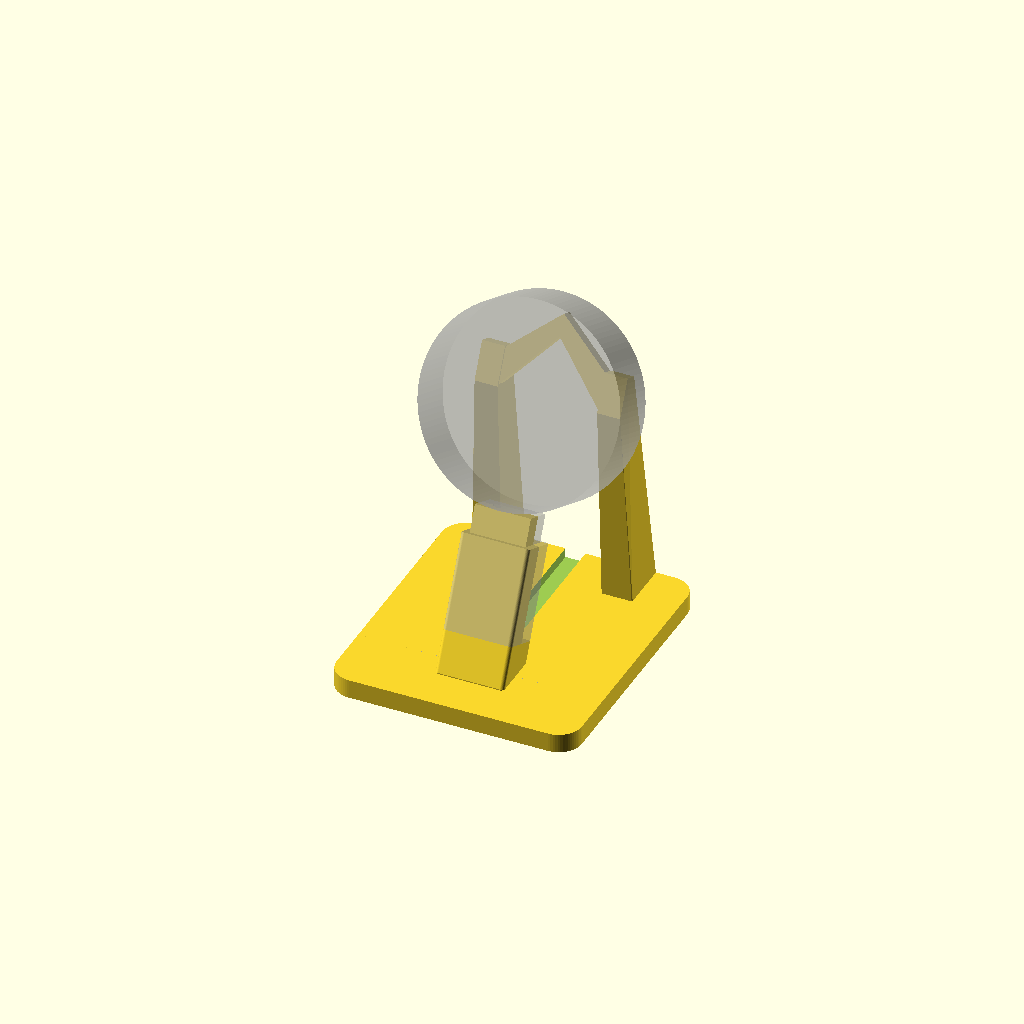
Cell 1 — every parameter at its default value.
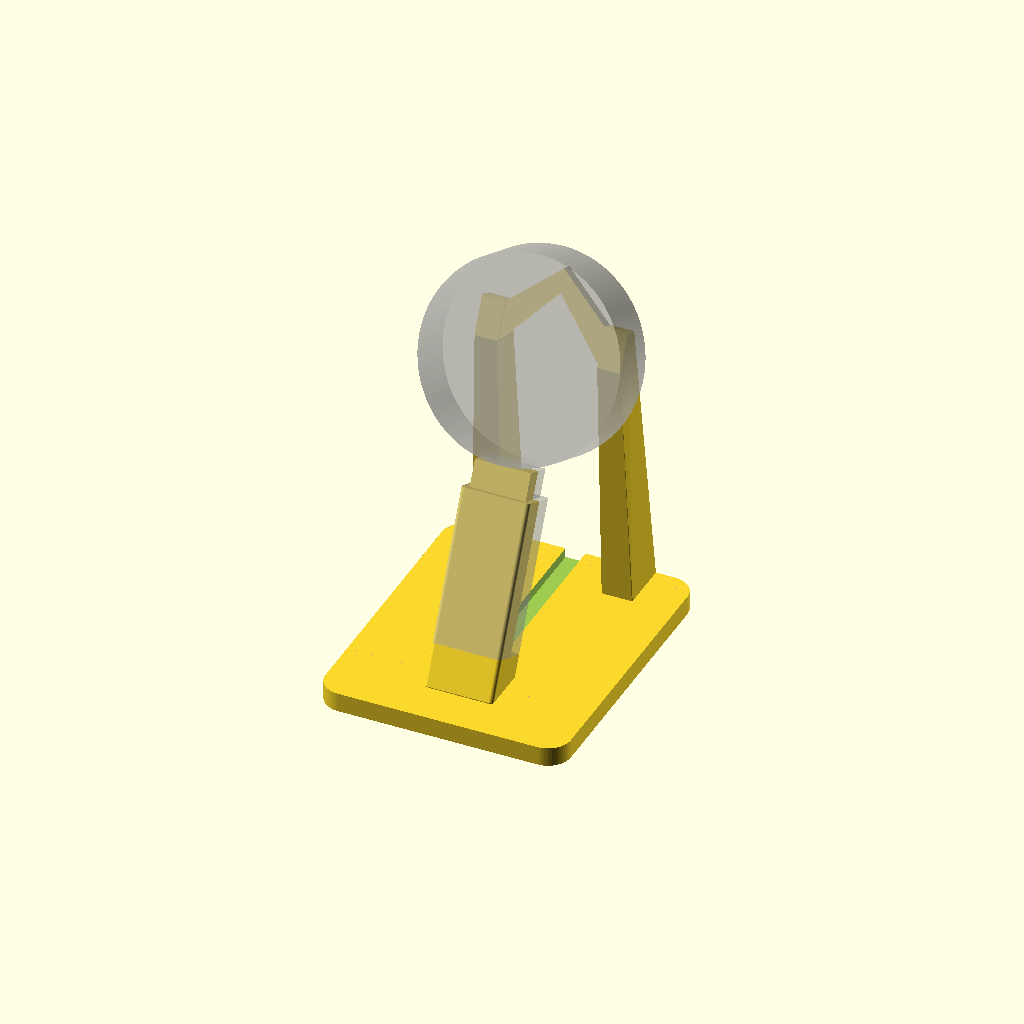
Cell 2: om_len = 29 (everything else at default).
One fixed orthographic camera (rotation 55°, 0°, 25°; colour scheme Cornfield) for every cell.
Source of the model, 3d-print/archive/split_stand_history/stopwatch_split_stand_v8_brace.scad:
// =============================================================
//  M5Stack StopWatch  USB-C 充電スタンド【分割タワー版】
//  - プラグを持つ「塔」を前後 2 つに分割(つなぎ目は塔の左右の側面に来る)
//  - 塔の前半分は台と一体で印刷する(根元から抜けることがない)。後ろ半分だけが別部品
//  - 後ろ半分にプラグとケーブルを入れ、下の端を台の差し込み穴に上から差し込みながら前半分に合わせ、上からキャップで押さえる
//  - 塔の中:プラグのポケット/ケーブルの溝 → 後ろへ曲がって、後ろ半分の背面の出口から出る
//    出口はケーブルの反対側のコネクタ(10 × 4.5)が通る大きさ。先にコネクタを出口に通しておく
//  - 本体を抜く力:プラグ → キャップの天板 → キャップの輪 → 台と一体の前半分、と伝わる
//
//  ケーブル:Apple 純正 USB-C(樹脂部分 実測 幅10 × 厚さ4.5 × 長さ14.5、ケーブル約4.6)
//  本体:直径 52 / 厚さ 15.5 / USB-C は 6時の側面、背面からの高さ約 8.6
//
//  part = "stand"   台(背もたれの柱・塔の前半分つき)。そのまま印刷、サポート不要
//         "back"    塔の後ろ半分。分割面を下にして印刷、サポート不要
//         "collar"  上のキャップ。塔の上の端にかぶせ、天板(0.4)でプラグを押さえ、輪で前後の半分が開かないように押さえる。天板を下にして印刷
//         "assembly" 組み上がりの確認用
//  見た目:キャップ・塔の見えている部分・台の差し込み部を同じ外形(角丸の四角)にそろえ、1 本の柱に見えるようにした。
//          塔の上端(キャップの中)と下端(台の中)だけ細くして、キャップと差し込み部がそこにかぶさる
//  ピンは使わない
// =============================================================

part      = "stand";

/* [プラグ(Apple 純正 USB-C 実測)] */
om_w      = 10.0;
om_t      = 4.5;
om_len    = 14.5;
clr       = 0.15;   // ポケットの左右のすき間(片側)
clr_z     = 0.2;    // ポケットの前後のすき間(片側)。分割面が前後なので、ポケットの天井(ブリッジ)のたれ分を見込む
len_clear = 0.15;   // 長さ方向のすき間
cable_d   = 4.6;    // ケーブルの太さ
grip      = 0.2;    // ケーブルの溝をケーブルより細くする量(はさんでつかむ)
lip_t     = 0;      // 塔そのもののふちは無し(細すぎて刷れないため)。プラグは上のキャップの天板で押さえる
seat      = 0.4;    // 塔の上端(= プラグの樹脂の上面)と本体の側面の基準のすき間。台・塔の位置はこれで決まる(変えない)

/* [塔] */
wall      = 2.0;
drop      = 7.0;    // ポケットの底からケーブルが後ろへ曲がり始めるまで
bend_r    = 5.0;    // ケーブルの曲げ半径
sock_d    = 9.0;    // 後ろ半分を台に差し込む深さ
sock_clr  = 0.12;   // 差し込みのすき間(片側)
peg_gap   = 0.3;    // 塔の下端と差し込み穴の底のすき間(塔の段が差し込み部の上の面に乗って位置が決まる)

/* [ケーブルの出口] */
// ケーブルの出口(後ろ半分の背面):反対側のコネクタが通る大きさ
exit_w    = 11.0;
exit_h    = 5.4;

/* [柱の外形(キャップ・塔・台の差し込み部で共通)] */
out_x     = 9.0;    // 半幅(左右)
out_z     = 6.2;    // 半分の奥行き(前後)。USB-C の中心から
col_r     = 1.0;    // 縦の角の丸み

/* [上の留め輪(カラー)] */
// 塔の上の端に四角い輪をはめて、前後の半分を閉じたまま押さえる
col_h     = 7.0;    // 輪の高さ(天板の下)
col_wall  = 1.6;    // 輪の壁の厚み
col_clr   = 0.1;    // 塔とのすき間(片側)。緩ければ 0.05、入らなければ 0.15
cap_t     = 0.4;    // キャップの天板の厚み(= 差し込みが浅くなる量)。0.4 で充電できることを確認済み
win_w     = 9.0;    // 天板の窓(USB-C プラグ 8.25 × 2.4 + 余裕)
win_h     = 3.2;

/* [台] */
tilt      = 25;     // 後ろへの傾き(度)。卓上時計として見やすいように 25°
base_t    = 5.0;
base_w    = 64;
base_front= 12;
base_back = 10;
base_r    = 6;
sock_wall = 2.0;    // 差し込み穴まわりの壁
floor_t   = 1.6;    // 差し込み穴の底の厚み

/* [背もたれの柱] */
post_x    = 16;
pad_w     = 6;      // 柱の幅(5 → 6)
pad_h     = 10;
pad_y     = 4;
pad_t     = 4;      // 柱の厚み(3 → 4。後ろ側へ厚くする。本体に当たる面の位置は同じ)
pad_gap   = 0.5;
foot_out  = 5;      // 柱の根元を外側へ広げる量(内側はバンドが通るので広げない)
foot_back = 3;      // 根元の前側への広がり
foot_len  = 13;     // 根元の前後の長さ
// 補強の「へ」の字の梁:2 本の柱の上のほうを、本体の背面の後ろでつなぐ(前からは本体に隠れて見えない)
br_w      = 5;      // 梁の太さ(本体座標の XY 面内)
br_t      = 3.5;    // 梁の厚み(前後)
br_gap    = 0.5;    // 梁の前の面を柱の当たり面より下げる量(本体に当たるのは柱だけ)
br_y0     = 1.5;    // 柱とつながる高さ(本体中心から 12時方向)
br_rise   = 16;     // 真ん中で上がる量(45°。下面がオーバーハングにならない)

/* [本体] */
body_r    = 26.0;
body_th   = 15.5;
usb_z     = 8.6;
plate_t   = 2.0;

$fn = 64;

// ---------- 塔の寸法(本体座標:X 3時, Y 12時, Z 画面側) ----------
pw     = om_w/2 + clr;
pz0    = usb_z - om_t/2 - clr_z; pz1 = usb_z + om_t/2 + clr_z;  // ポケットの奥行き(Z)
top_y  = -body_r - seat;                                        // 塔の上端(この上にキャップの天板が乗る)
// 上端(キャップの中):外形から輪の壁ぶん細い
tx     = out_x - col_clr - col_wall;
tz0    = usb_z - (out_z - col_clr - col_wall);  tz1 = usb_z + (out_z - col_clr - col_wall);
// 下端(台の差し込み穴の中):外形から差し込み部の壁ぶん細い
px     = out_x - sock_clr - sock_wall;
qz0    = usb_z - (out_z - sock_clr - sock_wall); qz1 = usb_z + (out_z - sock_clr - sock_wall);
oz0    = usb_z - out_z;          oz1 = usb_z + out_z;           // 外形の後ろ / 前の面
om_top = top_y - lip_t;
shelf  = om_top - om_len - len_clear;
cd     = cable_d - grip;                                        // ケーブルの溝の径
bend_y = shelf - drop;                                          // ここから後ろへ曲がる
exit_y = bend_y - bend_r;                                       // 背面から出るときの高さ
peg_top= exit_y - cable_d/2 - 2.0;                              // 台の差し込み穴の上端
peg_bot= peg_top - sock_d;

// ---------- 本体座標 → スタンド座標 ----------
s = sin(tilt); c = cos(tilt);
blk_bot_y = peg_bot - floor_t;                                  // 差し込み部の一番下
blk_z0    = oz0;
// 差し込み部の一番低い角が z = 0 に来るように塔の高さを決める
tower_top = -( c*(blk_bot_y + body_r) + s*(blk_z0 - usb_z) );
function W(p) = [ p[0], s*(p[1] + body_r) - c*(p[2] - usb_z), tower_top + c*(p[1] + body_r) + s*(p[2] - usb_z) ];
M = [[1,0,0,0],[0,s,-c,s*body_r + c*usb_z],[0,c,s,tower_top + c*body_r - s*usb_z],[0,0,0,1]];
module in_watch() { multmatrix(M) children(); }

// 柱の外形(XZ 平面の角丸の四角、USB-C の中心が原点)
module col2d(hx, hz, r = col_r) { offset(r = r) offset(delta = -r) square([2*hx, 2*hz], center = true); }
// 本体座標で、Y = y0〜y1 の柱
module col_w(hx, hz, y0, y1, r = col_r) { translate([0, y0, usb_z]) rotate([-90, 0, 0]) linear_extrude(y1 - y0) col2d(hx, hz, r); }

// ---------- 塔 ----------
module cable_path() {    // ケーブルの溝:ポケットの底 → 下へ drop → 後ろへ曲がって背面から外へ
    translate([0, shelf + 0.01, usb_z]) rotate([90, 0, 0]) cylinder(d = cd, h = drop + 0.02);
    // 曲がり:中心 (Y = bend_y, Z = usb_z - bend_r)、下向きから後ろ向きへ 90°(球の hull でつなぐ)
    for (i = [0:11]) hull() for (a = [i*90/12, (i+1)*90/12])
        translate([0, bend_y - bend_r*sin(a), usb_z - bend_r + bend_r*cos(a)]) sphere(d = cd, $fn = 24);
    translate([0, exit_y, usb_z - bend_r]) rotate([180, 0, 0]) cylinder(d = cd, h = 20);
}
module tower_body() {
    difference() {
        union() {
            translate([-px, peg_bot + peg_gap, qz0]) cube([2*px, peg_top - peg_bot - peg_gap + 0.01, qz1 - qz0]);   // 差し込み部
            col_w(out_x, out_z, peg_top, top_y - col_h);                                                          // 見えている部分
            translate([-tx, top_y - col_h - 0.01, tz0]) cube([2*tx, col_h + 0.01, tz1 - tz0]);                    // キャップの中
        }
        // ポケット
        translate([-pw, shelf, pz0]) cube([2*pw, om_top - shelf, pz1 - pz0]);
        // 金属部分の窓
        translate([0, top_y + 1, usb_z]) rotate([90, 0, 0]) linear_extrude(lip_t + 2)
            hull() for (sx = [-1,1]) translate([sx*(win_w/2 - win_h/2), 0]) circle(d = win_h);
        cable_path();
    }
}
// 後ろ半分だけに開ける部分:ケーブルの曲がりを前(分割面)側へ開いた溝 + 背面の出口
module back_cut() {
    for (i = [0:11]) hull() for (a = [i*90/12, (i+1)*90/12]) {
        yy = bend_y - bend_r*sin(a);  zz = usb_z - bend_r + bend_r*cos(a);
        translate([0, yy, zz]) sphere(d = cd, $fn = 24);
        translate([0, yy, usb_z + 1]) sphere(d = cd, $fn = 24);
    }
    translate([0, exit_y, oz0 - 1]) linear_extrude(usb_z - oz0 + 2)
        offset(r = 1) offset(delta = -1) square([exit_w, exit_h], center = true);   // 角を少し丸めた四角(コネクタの角が通る)
}
// 前半分だけに開ける部分:ケーブルのまっすぐな溝を下まで延ばす
// (後ろ半分を上から差し込むとき、ケーブルの曲がりの出っ張りが前半分に当たらないように)
module front_cut() { translate([0, peg_bot - 1, usb_z]) rotate([-90, 0, 0]) cylinder(d = cd, h = shelf - peg_bot + 1.01); }
module tower_half(side) {   // side = +1 (前 Z > USB 中心。台と一体) / -1 (後ろ。別部品)
    difference() {
        intersection() {
            tower_body();
            translate([-50, -150, side > 0 ? usb_z : usb_z - 50]) cube([100, 200, 50]);
        }
        if (side < 0) back_cut();
        if (side > 0) front_cut();
    }
}

// ---------- 台 ----------
pad_c   = W([post_x, pad_y, -plate_t - pad_gap - pad_t]);
base_y0 = min(W([0, top_y, oz1])[1], W([0, peg_bot, oz1])[1], W([0, -body_r, body_th])[1]) - base_front;
base_y1 = pad_c[1] + base_back;
module base2d() { translate([-base_w/2, base_y0]) offset(r = base_r) offset(delta = -base_r) square([base_w, base_y1 - base_y0]); }
module pad_w(sx) { translate([sx*post_x - pad_w/2, pad_y - pad_h/2, -plate_t - pad_gap - pad_t]) cube([pad_w, pad_h, pad_t]); }
// へ の字の梁(本体座標)
module brace_w() {
    z1 = -plate_t - pad_gap - br_gap;  z0 = -plate_t - pad_gap - pad_t + 0.2;   // 柱の後ろの面とずらす(面が重なると形が壊れる)
    for (sx = [-1,1]) hull() {
        translate([sx*post_x, br_y0, (z0 + z1)/2]) cube([br_w, br_w, z1 - z0], center = true);
        translate([0, br_y0 + br_rise, (z0 + z1)/2]) rotate([0, 0, 45]) cube([br_w*0.75, br_w*0.75, z1 - z0], center = true);   // 頂点はひし形(下面が平らにならない)
    }
}

module socket_block_w() { col_w(out_x, out_z, blk_bot_y, peg_top); }
// 後ろ半分の下の端が入る穴(前側は台と一体の前半分)
module socket_hole_w() {
    translate([-px - sock_clr, peg_bot, qz0 - sock_clr]) cube([2*(px + sock_clr), sock_d + 1, usb_z - (qz0 - sock_clr)]);
}

module stand() {
    difference() {
        union() {
            linear_extrude(base_t) base2d();
            hull() {
                in_watch() socket_block_w();
                b0 = W([0, blk_bot_y, oz0]); b1 = W([0, blk_bot_y, oz1]);
                translate([0, (b0[1] + b1[1])/2, 0]) linear_extrude(0.01)
                    offset(r = col_r) offset(delta = -col_r) square([2*out_x, abs(b1[1] - b0[1])], center = true);
            }
            for (sx = [-1,1]) hull() {
                in_watch() pad_w(sx);
                q = W([sx*post_x, pad_y, -plate_t - pad_gap - pad_t]);
                // 根元:外側と前後に広げた台形(根元ほど太い)
                translate([sx > 0 ? post_x - pad_w/2 : -post_x - foot_out, q[1] - foot_back, 0]) cube([pad_w/2 + foot_out, foot_len, base_t]);
            }
            in_watch() brace_w();
            in_watch() tower_half(1);   // 塔の前半分(台と一体)
        }
        in_watch() socket_hole_w();
        in_watch() front_cut();
        // 台の上面のケーブル溝(差し込み部の後ろから後ろの端まで)
        cx = W([0, exit_y, oz0])[1];
        translate([-cable_d/2 - 0.3, cx, base_t - 2.5]) cube([cable_d + 0.6, 200, 3]);
    }
}

// ---------- 上のキャップ ----------
module window_2d() { hull() for (sx = [-1,1]) translate([sx*(win_w/2 - win_h/2), 0]) circle(d = win_h); }
// キャップ(印刷の向き):天板を下(z = 0〜cap_t)、輪が上に立つ。外形は柱と同じ角丸の四角
module cap_print() {
    hz = (tz1 - tz0)/2;
    difference() {
        linear_extrude(cap_t + col_h) col2d(out_x, out_z);
        translate([0, 0, cap_t]) linear_extrude(col_h + 1) square([2*(tx + col_clr), 2*(hz + col_clr)], center = true);
        translate([0, 0, -1]) linear_extrude(cap_t + 2) window_2d();
        // 輪の入り口(上の縁の内側)を面取り
        translate([0, 0, cap_t + col_h - 0.6]) linear_extrude(0.61, scale = [(2*tx + 2*col_clr + 1.2)/(2*tx + 2*col_clr), (2*hz + 2*col_clr + 1.2)/(2*hz + 2*col_clr)])
            square([2*tx + 2*col_clr, 2*hz + 2*col_clr], center = true);
    }
}
// 本体座標での取り付け位置:天板の上面が本体の側面
module collar_w() { translate([0, top_y + cap_t, usb_z]) rotate([90, 0, 0]) cap_print(); }

// ---------- 出力 ----------
module back_print() {
    // 分割面(Z = USB の中心)を下に(-Z → 上)
    translate([0, 0, usb_z]) rotate([0, 180, 0]) tower_half(-1);
}

if (part == "back" || part == "towers") back_print();
else if (part == "collar") cap_print();
else if (part == "half_f") tower_half(1);    // 本体座標のまま(確認・図解用)
else if (part == "half_b") tower_half(-1);
else if (part == "assembly") { stand(); in_watch() { tower_half(-1); collar_w(); } %in_watch() cylinder(r = body_r, h = body_th, $fn = 120); }
else { stand(); %in_watch() { tower_half(-1); cylinder(r = body_r, h = body_th, $fn = 120); } }
Customizer parameters (derived from the source; name, type, default, range or options):
part: string, default "stand"
om_w: number, default 10
om_t: number, default 4.5
om_len: number, default 14.5
clr: number, default 0.15
clr_z: number, default 0.2
len_clear: number, default 0.15
cable_d: number, default 4.6
grip: number, default 0.2
lip_t: number, default 0
seat: number, default 0.4
wall: number, default 2
drop: number, default 7
bend_r: number, default 5
sock_d: number, default 9
sock_clr: number, default 0.12
peg_gap: number, default 0.3
exit_w: number, default 11
exit_h: number, default 5.4
out_x: number, default 9
out_z: number, default 6.2
col_r: number, default 1
col_h: number, default 7
col_wall: number, default 1.6
col_clr: number, default 0.1
cap_t: number, default 0.4
win_w: number, default 9
win_h: number, default 3.2
tilt: number, default 25
base_t: number, default 5
base_w: number, default 64
base_front: number, default 12
base_back: number, default 10
base_r: number, default 6
sock_wall: number, default 2
floor_t: number, default 1.6
post_x: number, default 16
pad_w: number, default 6
pad_h: number, default 10
pad_y: number, default 4
pad_t: number, default 4
pad_gap: number, default 0.5
foot_out: number, default 5
foot_back: number, default 3
foot_len: number, default 13
br_w: number, default 5
br_t: number, default 3.5
br_gap: number, default 0.5
br_y0: number, default 1.5
br_rise: number, default 16
body_r: number, default 26
body_th: number, default 15.5
usb_z: number, default 8.6
plate_t: number, default 2
